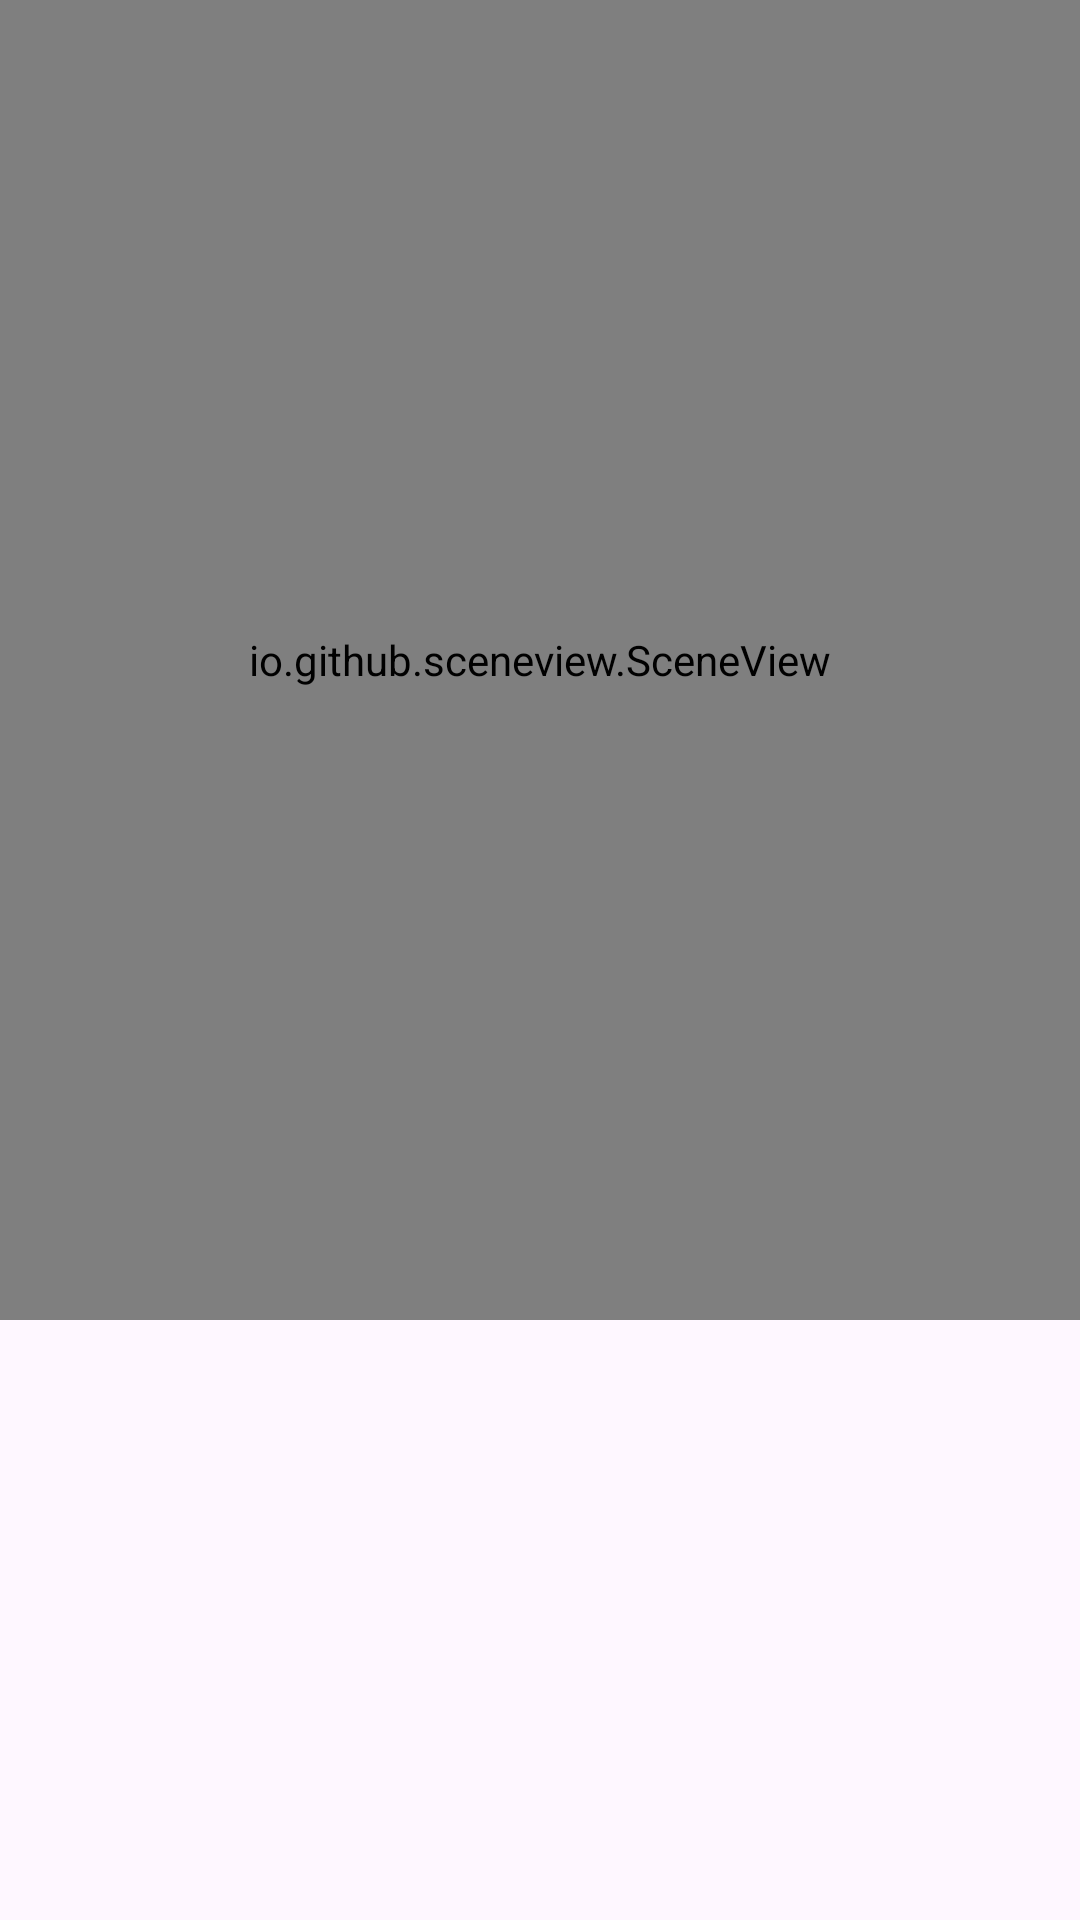

Android layout source for this screen:
<!-- AndroidManifest.xml: application theme Theme.Daster -->
<!-- res/layout/activity_main.xml -->
<?xml version="1.0" encoding="utf-8"?>
<RelativeLayout xmlns:android="http://schemas.android.com/apk/res/android"
    xmlns:app="http://schemas.android.com/apk/res-auto"
    xmlns:tools="http://schemas.android.com/tools"
    android:layout_width="match_parent"
    android:layout_height="match_parent"
    tools:context=".MainActivity">


  <io.github.sceneview.SceneView
      android:layout_width="match_parent"
      android:id="@+id/sceneview"
      android:layout_above="@id/rl"
      android:layout_height="match_parent"/>





  <RelativeLayout
      android:layout_width="match_parent"
      android:layout_alignParentBottom="true"
      android:id="@+id/rl"
      android:layout_height="200dp"/>








</RelativeLayout>
<!-- resources referenced by this layout -->
<resources>
  <style name="Theme.Daster" parent="Theme.Material3.Light.NoActionBar">
          
          <item name="colorPrimary">@color/purple_500</item>
          <item name="colorPrimaryVariant">@color/purple_700</item>
          <item name="colorOnPrimary">@color/white</item>
          
          <item name="colorSecondary">@color/teal_200</item>
          <item name="colorSecondaryVariant">@color/teal_700</item>
          <item name="colorOnSecondary">@color/black</item>
          
          <item name="android:statusBarColor" tools:targetApi="l">?attr/colorPrimaryVariant</item>
          
      </style>
  <!-- not gathered from this repository: default colours our renderer supplied (Android Studio template values) -->
  <color name="purple_500">#FF6200EE</color>
  <color name="purple_700">#FF3700B3</color>
  <color name="teal_200">#FF03DAC5</color>
  <color name="teal_700">#FF018786</color>
  <color name="black">#FF000000</color>
  <color name="white">#FFFFFFFF</color>
</resources>
